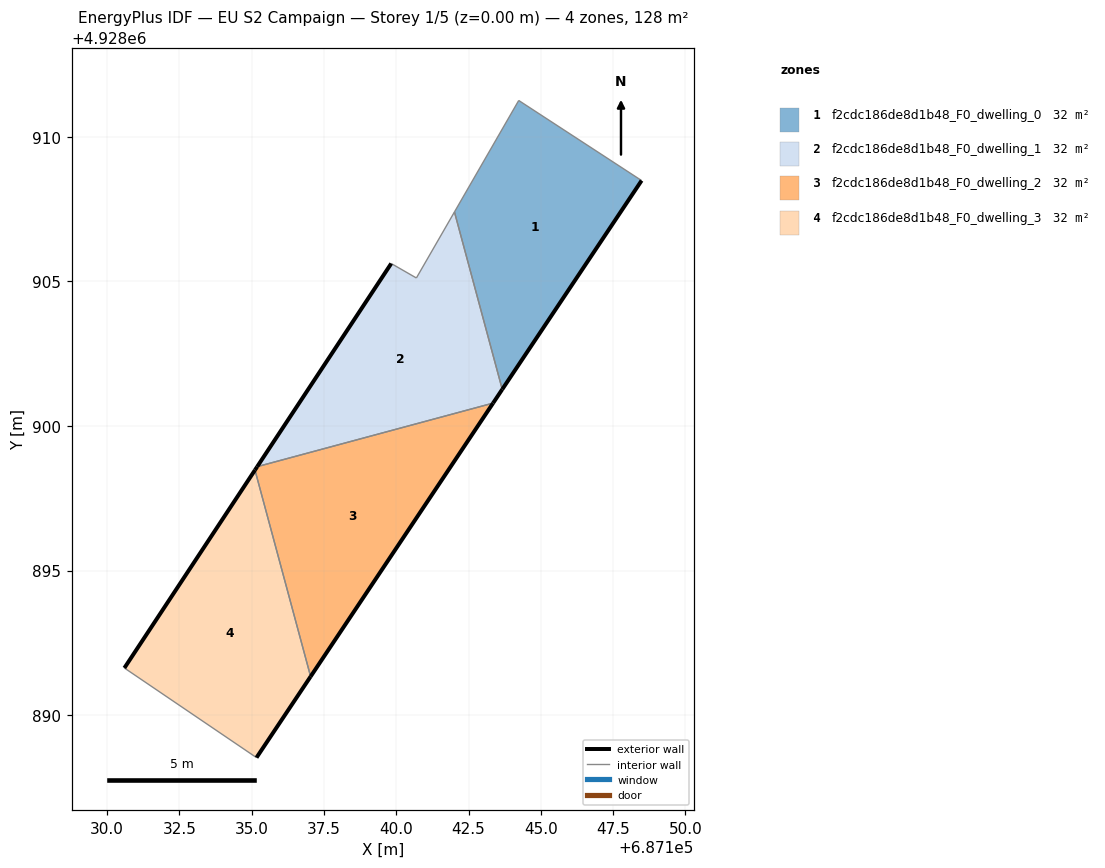
=== STOREY PLAN SPEC (per zone: floor XY polygon, exterior-wall plan segments, windows/doors) ===
zone 1: f2cdc186de8d1b48_F0_dwelling_0  (32.0 m²)
  floor: (687143.67, 4928901.27) (687148.48, 4928908.49) (687144.23, 4928911.26) (687142.01, 4928907.40)
  exterior wall: (687148.48, 4928908.49) – (687143.67, 4928901.27)  [8.7 m]
  interior walls: 3
zone 2: f2cdc186de8d1b48_F0_dwelling_1  (32.0 m²)
  floor: (687143.35, 4928900.79) (687143.67, 4928901.27) (687142.01, 4928907.40) (687140.69, 4928905.12) (687139.82, 4928905.62) (687135.19, 4928898.59)
  exterior wall: (687143.67, 4928901.27) – (687143.35, 4928900.79)  [0.6 m]
  exterior wall: (687135.19, 4928898.59) – (687139.82, 4928905.62)  [8.4 m]
  interior walls: 4
zone 3: f2cdc186de8d1b48_F0_dwelling_2  (32.0 m²)
  floor: (687137.04, 4928891.33) (687143.35, 4928900.79) (687135.19, 4928898.59) (687135.11, 4928898.47)
  exterior wall: (687143.35, 4928900.79) – (687137.04, 4928891.33)  [11.4 m]
  exterior wall: (687135.11, 4928898.47) – (687135.19, 4928898.59)  [0.1 m]
  interior walls: 2
zone 4: f2cdc186de8d1b48_F0_dwelling_3  (32.0 m²)
  floor: (687135.17, 4928888.53) (687137.04, 4928891.33) (687135.11, 4928898.47) (687130.59, 4928891.63)
  exterior wall: (687137.04, 4928891.33) – (687135.17, 4928888.53)  [3.4 m]
  exterior wall: (687130.59, 4928891.63) – (687135.11, 4928898.47)  [8.2 m]
  interior walls: 2

=== DERIVED (storey summary) ===
Building: EU S2 Campaign
Storey: 1 of 5  (floor level z = 0.00 m)
Storey gross floor area: 128.1 m²
Zones on this storey: 4
  - f2cdc186de8d1b48_F0_dwelling_0: floor 32.0 m²; exterior wall 8.7 m (26.0 m²); WWR 0.0%
  - f2cdc186de8d1b48_F0_dwelling_1: floor 32.0 m²; exterior wall 9.0 m (27.0 m²); WWR 0.0%
  - f2cdc186de8d1b48_F0_dwelling_2: floor 32.0 m²; exterior wall 11.5 m (34.5 m²); WWR 0.0%
  - f2cdc186de8d1b48_F0_dwelling_3: floor 32.0 m²; exterior wall 11.6 m (34.7 m²); WWR 0.0%
Zone adjacency (shared interzone walls):
  - f2cdc186de8d1b48_F0_dwelling_0 ↔ f2cdc186de8d1b48_F0_dwelling_1
  - f2cdc186de8d1b48_F0_dwelling_1 ↔ f2cdc186de8d1b48_F0_dwelling_2
  - f2cdc186de8d1b48_F0_dwelling_2 ↔ f2cdc186de8d1b48_F0_dwelling_3